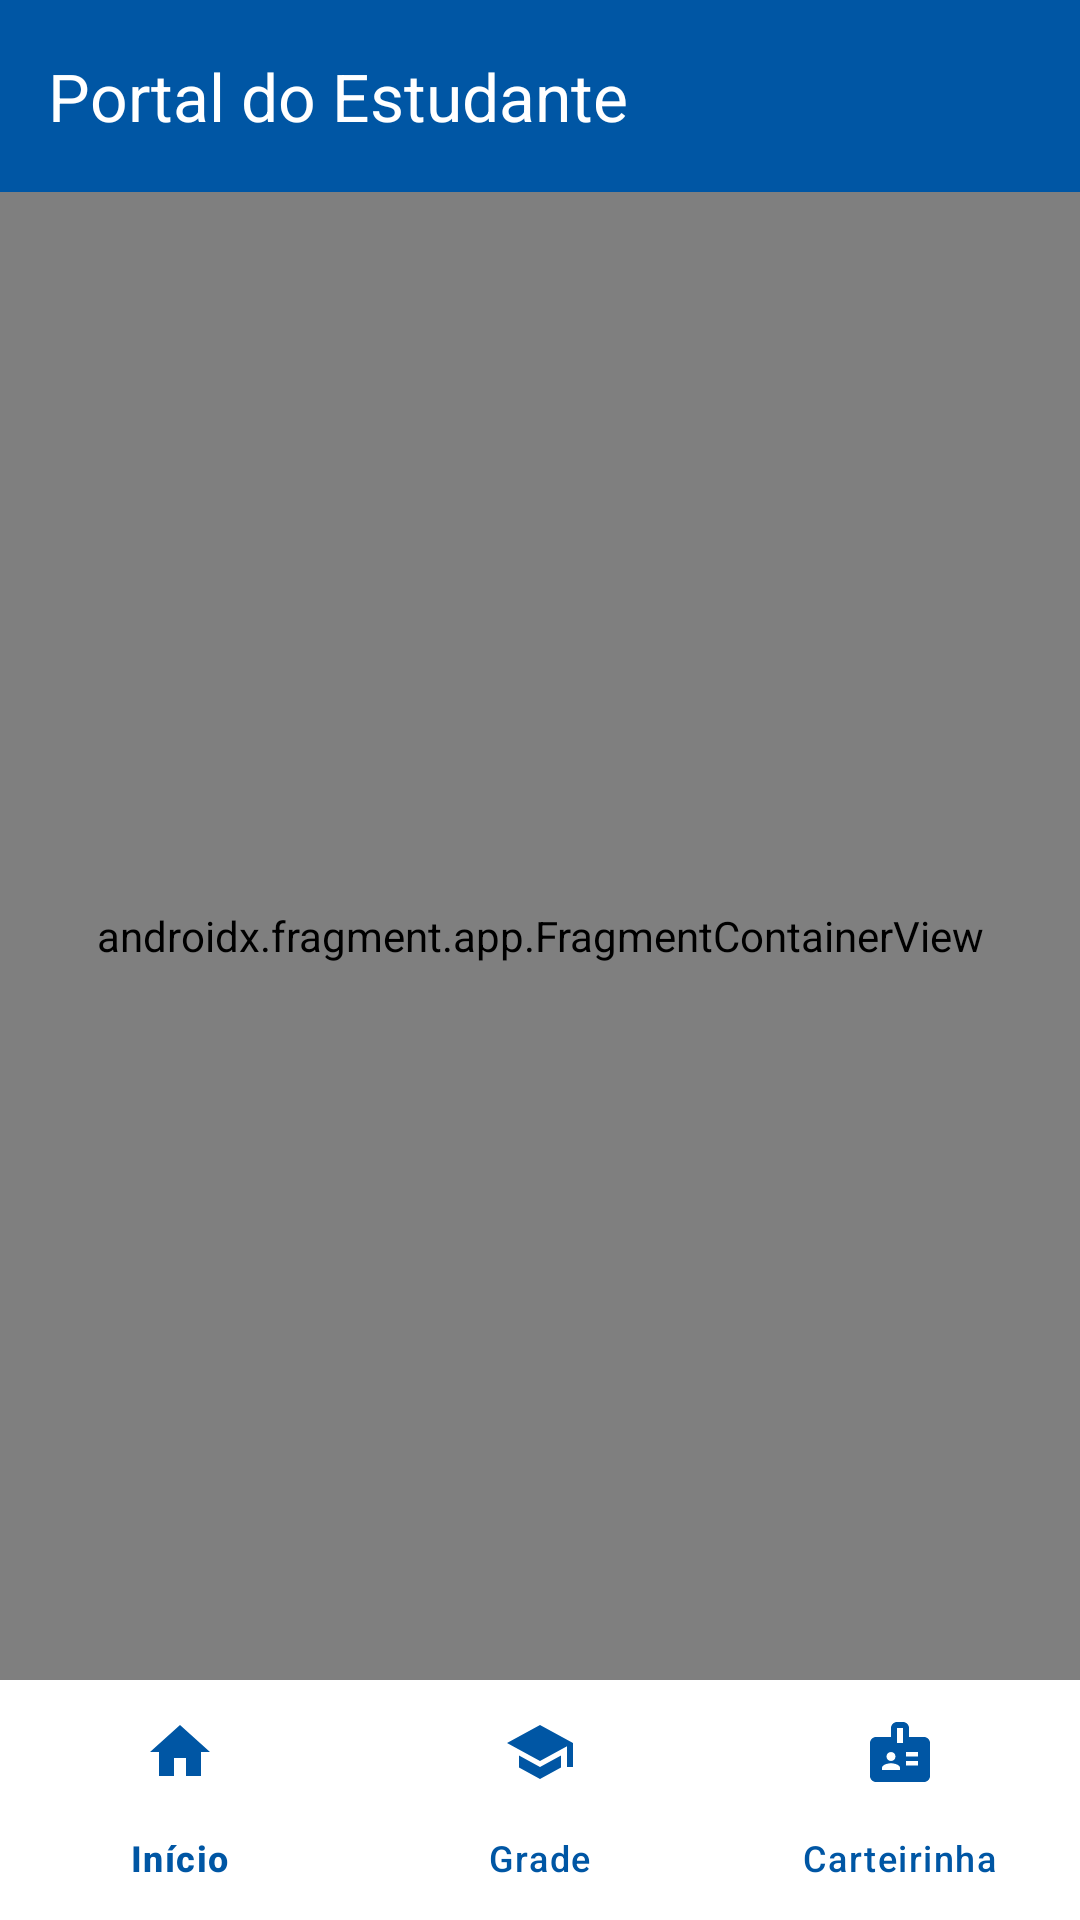

Here is an Android app screen rendered from its layout file. Give the layout XML and the strings, colors and styles it references.
<!-- AndroidManifest.xml: application theme Theme.CarteirinhaInatel -->
<!-- res/layout/activity_main.xml -->
<?xml version="1.0" encoding="utf-8"?>
<androidx.drawerlayout.widget.DrawerLayout
    xmlns:android="http://schemas.android.com/apk/res/android"
    xmlns:app="http://schemas.android.com/apk/res-auto"
    xmlns:tools="http://schemas.android.com/tools"
    android:id="@+id/drawer_layout"
    android:layout_width="match_parent"
    android:layout_height="match_parent"
    android:background="@color/background_light"
    tools:context=".MainActivity">


    

    <LinearLayout
        android:layout_width="match_parent"
        android:layout_height="match_parent"
        android:orientation="vertical">


        

        <com.google.android.material.appbar.MaterialToolbar
            android:id="@+id/toolbar"
            android:layout_width="match_parent"
            android:layout_height="wrap_content"
            android:minHeight="?attr/actionBarSize"
            android:background="@color/inatel_blue"
            android:elevation="4dp"
            app:title="Portal do Estudante"
            app:titleTextColor="@color/white" />


        

        <androidx.fragment.app.FragmentContainerView
            android:id="@+id/nav_host_fragment"
            android:name="androidx.navigation.fragment.NavHostFragment"
            android:layout_width="match_parent"
            android:layout_height="0dp"
            android:layout_weight="1"
            app:defaultNavHost="true"
            app:navGraph="@navigation/mobile_navigation" />


        
        <com.google.android.material.bottomnavigation.BottomNavigationView
            android:id="@+id/nav_view"
            android:layout_width="match_parent"
            android:layout_height="wrap_content"
            android:background="@color/white"
            app:itemIconTint="@color/bottom_nav_color"
            app:itemTextColor="@color/bottom_nav_color"
            app:itemActiveIndicatorStyle="@style/MeuIndicadorCustomizado"
            app:menu="@menu/bottom_nav_menu" />

    </LinearLayout>


    
    <com.google.android.material.navigation.NavigationView
        android:id="@+id/navigation_view"
        android:layout_width="300dp"
        android:layout_height="match_parent"
        android:layout_gravity="start"
        android:background="@color/white"
        app:headerLayout="@layout/nav_drawer_header"
        app:itemBackground="@drawable/drawer_item_background"
        app:itemIconTint="@color/drawer_icon_tint"
        app:itemTextColor="@color/drawer_text_color"
        app:menu="@menu/drawer_menu" />

</androidx.drawerlayout.widget.DrawerLayout>
<!-- res/layout/nav_drawer_header.xml (included above) -->
<?xml version="1.0" encoding="utf-8"?>
<LinearLayout xmlns:android="http://schemas.android.com/apk/res/android"
    android:layout_width="match_parent"
    android:layout_height="180dp"
    android:background="@color/inatel_blue"
    android:gravity="bottom"
    android:orientation="vertical"
    android:padding="24dp">

    <TextView
        android:layout_width="wrap_content"
        android:layout_height="wrap_content"
        android:text="INATEL"
        android:textColor="@color/white"
        android:textSize="28sp"
        android:textStyle="bold" />

    <TextView
        android:layout_width="wrap_content"
        android:layout_height="wrap_content"
        android:layout_marginTop="4dp"
        android:text="Portal do Estudante"
        android:textColor="@color/white"
        android:textSize="16sp" />

</LinearLayout>
<!-- resources referenced by this layout -->
<resources>
  <color name="background_light">#F4F6F9</color>
  <color name="bottom_nav_color">#0056A4</color>
  <color name="inatel_blue">#0056A4</color>
  <color name="white">#FFFFFF</color>
  <!-- drawable drawer_item_background (drawable) -->
  <?xml version="1.0" encoding="utf-8"?>
  <selector xmlns:android="http://schemas.android.com/apk/res/android">
      <item android:state_checked="true" android:drawable="@color/menu_icon_selected_bg" />
      <item android:state_pressed="true" android:drawable="@color/menu_icon_selected_bg" />
      <item android:drawable="@android:color/transparent" />
  </selector>
  <style name="MeuIndicadorCustomizado" parent="Widget.Material3.BottomNavigationView.ActiveIndicator">
          
          
          <item name="android:color">@color/menu_icon_selected_bg</item>
      </style>
  <style name="Theme.CarteirinhaInatel" parent="Base.Theme.CarteirinhaInatel" />
  <color name="menu_icon_selected_bg">#E8F0FE</color>
  <style name="Base.Theme.CarteirinhaInatel" parent="Theme.Material3.DayNight.NoActionBar">
          
          
      </style>
</resources>
